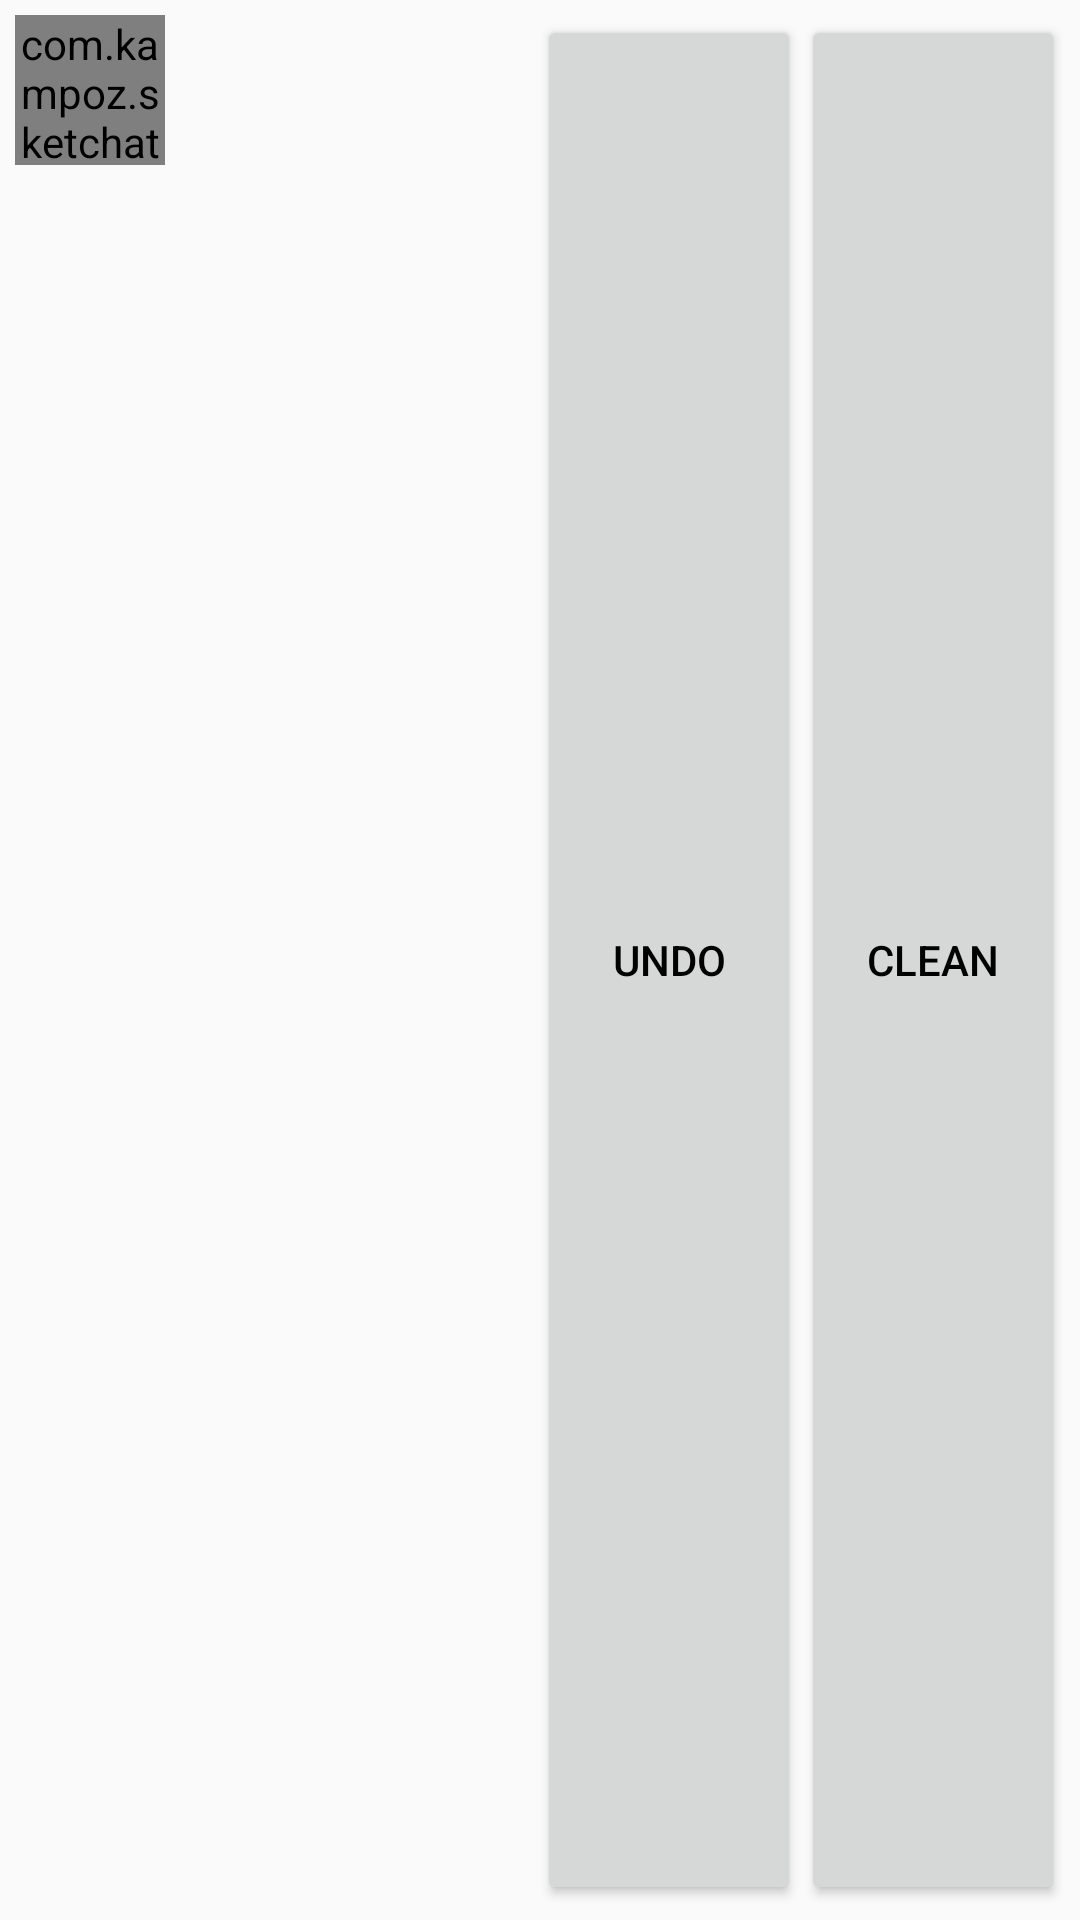

Reconstruct the res/layout file that produces this screen, plus the resources it refers to.
<!-- AndroidManifest.xml: application theme AppTheme -->
<!-- res/layout/fragment_palette.xml -->
<?xml version="1.0" encoding="utf-8"?>
<LinearLayout xmlns:android="http://schemas.android.com/apk/res/android"
  android:orientation="horizontal"
  android:layout_width="match_parent"
  android:layout_height="wrap_content"
  android:padding="5dp">

  <com.kampoz.sketchat.button.ColorButton
    android:id="@+id/ibColor"
    android:layout_width="50dp"
    android:layout_height="50dp"
    android:background="@drawable/shape_rectangle"/>

  <View
    android:layout_width="0dp"
    android:layout_height="match_parent"
    android:layout_weight="1"/>

  <Button
    android:id="@+id/bUndo"
    android:layout_width="wrap_content"
    android:layout_height="match_parent"
    android:text="Undo"
    android:textColor="#000000" />
  <Button
    android:id="@+id/bWipeCanvas"
    android:layout_width="wrap_content"
    android:layout_height="match_parent"
    android:text="Clean"
    android:textColor="#000000" />

</LinearLayout>
<!-- resources referenced by this layout -->
<resources>
  <!-- drawable shape_rectangle (drawable) -->
  <?xml version="1.0" encoding="utf-8"?>
  <shape xmlns:android="http://schemas.android.com/apk/res/android"
  android:shape="rectangle" >
  <gradient
      android:startColor="@color/colorBallYellowLight"
      android:endColor="@color/colorBallYellowDark"
      android:angle="270"/>
  </shape>
  <style name="AppTheme" parent="Theme.AppCompat.Light.NoActionBar">
      
      <item name="colorPrimary">@color/colorPrimary</item>
      <item name="colorPrimaryDark">@color/colorPrimaryDark</item>
      <item name="colorAccent">@color/colorAccent</item>
      <item name="actionMenuTextColor">@color/colorMyAlmostWhite</item>
      <item name="android:textColor">@color/colorMyBlue</item>
      <item name="android:actionMenuTextColor">@color/colorMyAlmostWhite</item>
      <item name="titleTextColor">@color/colorMyAlmostWhite</item>
    </style>
  <color name="colorBallYellowLight">#F7F795</color>
  <color name="colorBallYellowDark">#FFEB3B</color>
  <color name="colorPrimary">#2196F3</color>
  <color name="colorPrimaryDark">#303F9F</color>
  <color name="colorAccent">#FF4081</color>
  <color name="colorMyAlmostWhite">#f5f5f5</color>
  <color name="colorMyBlue">#2196F3</color>
</resources>
